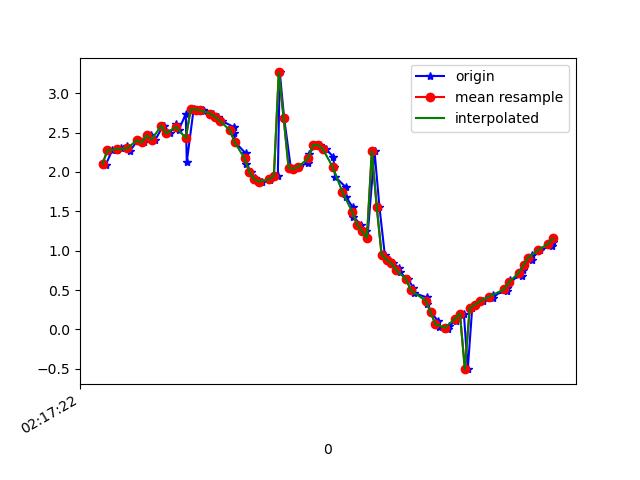

The data file committed next to this chart (first rows):
1617761842823, 457479467324069, 2.118728, -1.3690228, 9.469781
1617761842833, 457479486554839, 2.09, -1.362, 9.477
1617761842859, 457479505785609, 2.273, -1.375, 9.433
1617761842881, 457479525016379, 2.28, -1.358, 9.434
1617761842894, 457479544247149, 2.299, -1.472, 9.412
1617761842920, 457479563477919, 2.334, -1.465, 9.404
1617761842931, 457479582708689, 2.263, -1.517, 9.414
1617761842966, 457479601939459, 2.411, -1.52, 9.376
1617761842972, 457479621170229, 2.391, -1.505, 9.384
1617761842991, 457479640400999, 2.374, -1.601, 9.372
1617761843016, 457479659631769, 2.465, -1.584, 9.352
1617761843036, 457479678862539, 2.411, -1.597, 9.364
1617761843067, 457479698093309, 2.582, -1.666, 9.306
1617761843071, 457479717324079, 2.588, -1.809, 9.277
1617761843094, 457479736554849, 2.488, -2.131, 9.236
1617761843121, 457479755785619, 2.612, -2.545, 9.096
1617761843131, 457479775016389, 2.532, -3.162, 8.924
1617761843160, 457479794247159, 2.735, -3.942, 8.545
1617761843164, 457479813477929, 2.123, -4.716, 8.324
1617761843192, 457479832708699, 2.794, -5.566, 7.566
1617761843218, 457479851939469, 2.792, -6.39, 6.885
1617761843229, 457479871170239, 2.792, -7.187, 6.05
1617761843233, 457479890401009, 2.775, -7.914, 5.071
1617761843273, 457479909631779, 2.741, -8.506, 4.022
1617761843292, 457479928862549, 2.7, -8.944, 2.96
1617761843308, 457479948093319, 2.645, -9.245, 1.889
1617761843355, 457479967324089, 2.572, -9.421, 0.8207
1617761843358, 457479986554859, 2.489, -9.477, -0.1792
1617761843362, 457480005785629, 2.376, -9.45, -1.043
1617761843405, 457480025016399, 2.235, -9.39, -1.693
1617761843407, 457480044247169, 2.106, -9.344, -2.072
1617761843426, 457480063477939, 2.001, -9.339, -2.195
1617761843441, 457480082708709, 1.925, -9.357, -2.188
1617761843450, 457480101939479, 1.886, -9.369, -2.168
1617761843473, 457480121170249, 1.877, -9.38, -2.13
1617761843505, 457480140401019, 1.893, -9.395, -2.045
1617761843507, 457480159631789, 1.918, -9.411, -1.947
1617761843536, 457480178862559, 1.952, -9.415, -1.894
1617761843544, 457480198093329, 3.263, -9.125, -1.461
1617761843562, 457480217324099, 2.678, -9.262, -1.753
1617761843589, 457480236554869, 2.056, -9.336, -2.158
1617761843602, 457480255785639, 2.04, -9.293, -2.351
1617761843621, 457480275016409, 2.065, -9.233, -2.555
1617761843661, 457480294247179, 2.115, -9.217, -2.572
1617761843664, 457480313477949, 2.231, -9.298, -2.147
1617761843689, 457480332708719, 2.341, -9.425, -1.317
1617761843707, 457480351939489, 2.341, -9.512, -0.2977
1617761843733, 457480371170259, 2.289, -9.504, 0.6895
1617761843763, 457480390401029, 2.189, -9.436, 1.484
1617761843766, 457480409631799, 2.066, -9.356, 2.057
1617761843770, 457480428862569, 1.938, -9.284, 2.467
1617761843813, 457480448093339, 1.809, -9.196, 2.865
1617761843815, 457480467324109, 1.677, -9.045, 3.379
1617761843842, 457480486554879, 1.553, -8.824, 3.971
1617761843845, 457480505785649, 1.434, -8.585, 4.503
1617761843874, 457480525016419, 1.329, -8.417, 4.839
1617761843898, 457480544247189, 1.245, -8.338, 4.996
1617761843902, 457480563477959, 1.165, -8.239, 5.177
1617761843931, 457480582708729, 2.266, -8.037, 5.129
1617761843951, 457480601939499, 1.56, -7.633, 5.945
1617761843973, 457480621170269, 0.9498, -6.95, 6.844
... 36 more rows
